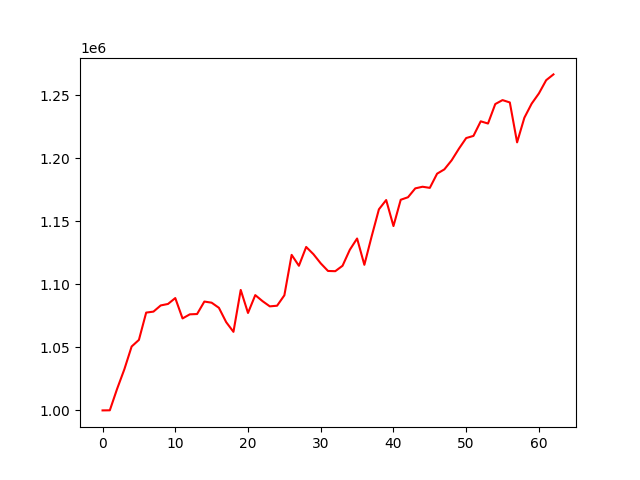

The table this chart was drawn from, first rows:
account_value, date, daily_return
1000000, 2020-09-29, 
1000077, 2020-09-30, 7.66078142013793e-05
1017048, 2020-10-01, 0.01697
1032627, 2020-10-05, 0.01532
1050685, 2020-10-06, 0.01749
1055926, 2020-10-07, 0.004988
1077584, 2020-10-08, 0.02051
1078361, 2020-10-09, 0.0007214
1083269, 2020-10-12, 0.004552
1084436, 2020-10-13, 0.001077
1089108, 2020-10-14, 0.004309
1072950, 2020-10-15, -0.01484
1076201, 2020-10-16, 0.003029
1076453, 2020-10-19, 0.0002341
1086347, 2020-10-20, 0.009192
1085441, 2020-10-21, -0.0008346
1081376, 2020-10-22, -0.003745
1070013, 2020-10-23, -0.01051
1062313, 2020-10-26, -0.007196
1095551, 2020-10-27, 0.03129
1077293, 2020-10-28, -0.01667
1091448, 2020-10-29, 0.01314
1086652, 2020-10-30, -0.004394
1082533, 2020-11-02, -0.00379
1083045, 2020-11-03, 0.0004732
1091304, 2020-11-04, 0.007625
1123376, 2020-11-05, 0.02939
1114722, 2020-11-06, -0.007703
1129658, 2020-11-09, 0.0134
1123896, 2020-11-10, -0.005101
1116645, 2020-11-11, -0.006452
1110610, 2020-11-12, -0.005405
1110440, 2020-11-13, -0.0001533
1114741, 2020-11-14, 0.003874
1127418, 2020-11-17, 0.01137
1136361, 2020-11-18, 0.007932
1115484, 2020-11-19, -0.01837
1138003, 2020-11-20, 0.02019
1159507, 2020-11-23, 0.0189
1166880, 2020-11-24, 0.006359
1146239, 2020-11-25, -0.01769
1167097, 2020-11-26, 0.0182
1169096, 2020-11-27, 0.001712
1176127, 2020-12-01, 0.006014
1177425, 2020-12-02, 0.001104
1176529, 2020-12-03, -0.0007607
1187779, 2020-12-04, 0.009562
1191209, 2020-12-07, 0.002888
1198387, 2020-12-08, 0.006026
1207588, 2020-12-09, 0.007678
1216043, 2020-12-10, 0.007001
1217751, 2020-12-11, 0.001405
1229316, 2020-12-14, 0.009497
1227567, 2020-12-15, -0.001423
1243018, 2020-12-16, 0.01259
1246154, 2020-12-17, 0.002523
1244289, 2020-12-18, -0.001496
1212627, 2020-12-21, -0.02545
1232163, 2020-12-22, 0.01611
1243314, 2020-12-23, 0.00905
... 3 more rows
